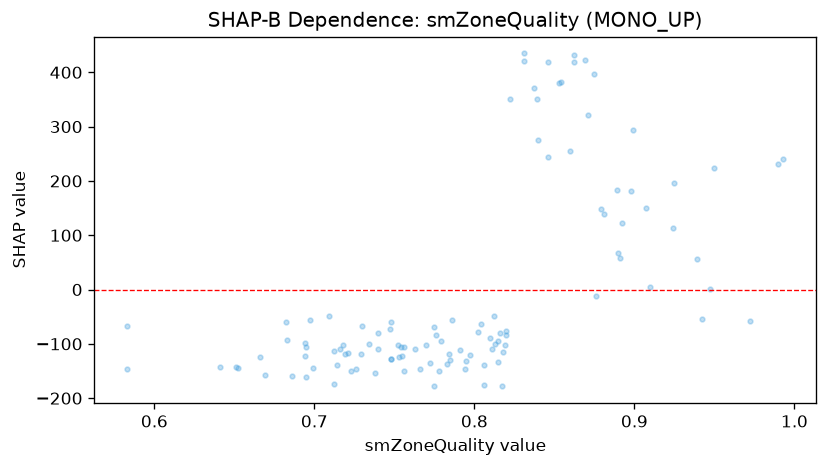

The data file committed next to this chart (first rows):
feature_value, shap_value
0.837, 371.7
0.697, -56.24
0.818, -114.9
0.718, -102.2
0.806, -138.3
0.797, -120.2
0.802, -78.14
0.819, -102.8
0.752, -102
0.666, -123.8
0.783, -137.7
0.754, -106.2
0.694, -122.2
0.869, 422
0.889, 184
0.755, -121.8
0.91, 5.171
0.862, 432.4
0.815, -94.56
0.84, 275.5
0.813, -100.1
0.972, -57.25
0.756, -105
0.925, 197
0.875, 396.9
0.712, -173.5
0.734, -99.57
0.719, -117.8
0.907, 149.6
0.881, 138.3
0.81, -88.73
0.716, -109.9
0.694, -98.17
0.898, 181.9
0.993, 240.5
0.583, -145.7
0.891, 57.72
0.876, -11.61
0.95, 223.2
0.846, 244
0.583, -66.32
0.772, -134.6
0.862, 419.8
0.811, -109.8
0.947, 1.638
0.942, -53.44
0.786, -56.76
0.747, -73.26
0.779, -95.25
0.804, -62.88
0.776, -84.1
0.812, -48.88
0.89, 67.36
0.775, -69.36
0.682, -60.23
0.695, -106.3
0.748, -60.67
0.641, -143.3
0.712, -112.7
0.99, 231.6
... 51 more rows
